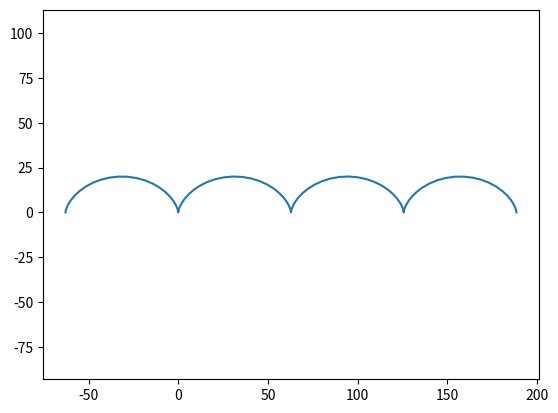

The matplotlib source for this figure:
#import matplotlib.pyplot as plt
#from math import sqrt, cos, sin
#import numpy as np

#def cicloid(r):
#  x = []
#  y = []
#  for t in np.linspace(-2*np.pi, 2*np.pi, 100):
   # x.append(r*(t - sin(t)))
  #  y.append(r*(1 - cos(t))) 
 #   plt.plot(x,y) 
 #   plt.show()  

#cicloid(10)

import matplotlib.pyplot as plt
from math import sqrt, cos, sin
import numpy as np



def cicloid(r):

    t = np.linspace(-2*np.pi, 6*np.pi, 100)
    x = (r*(t - np.sin(t)))
    y = (r*(1 - np.cos(t))) 
    plt.plot(x,y) 
    plt.axis("equal")
    plt.show()  
    
cicloid(10)

